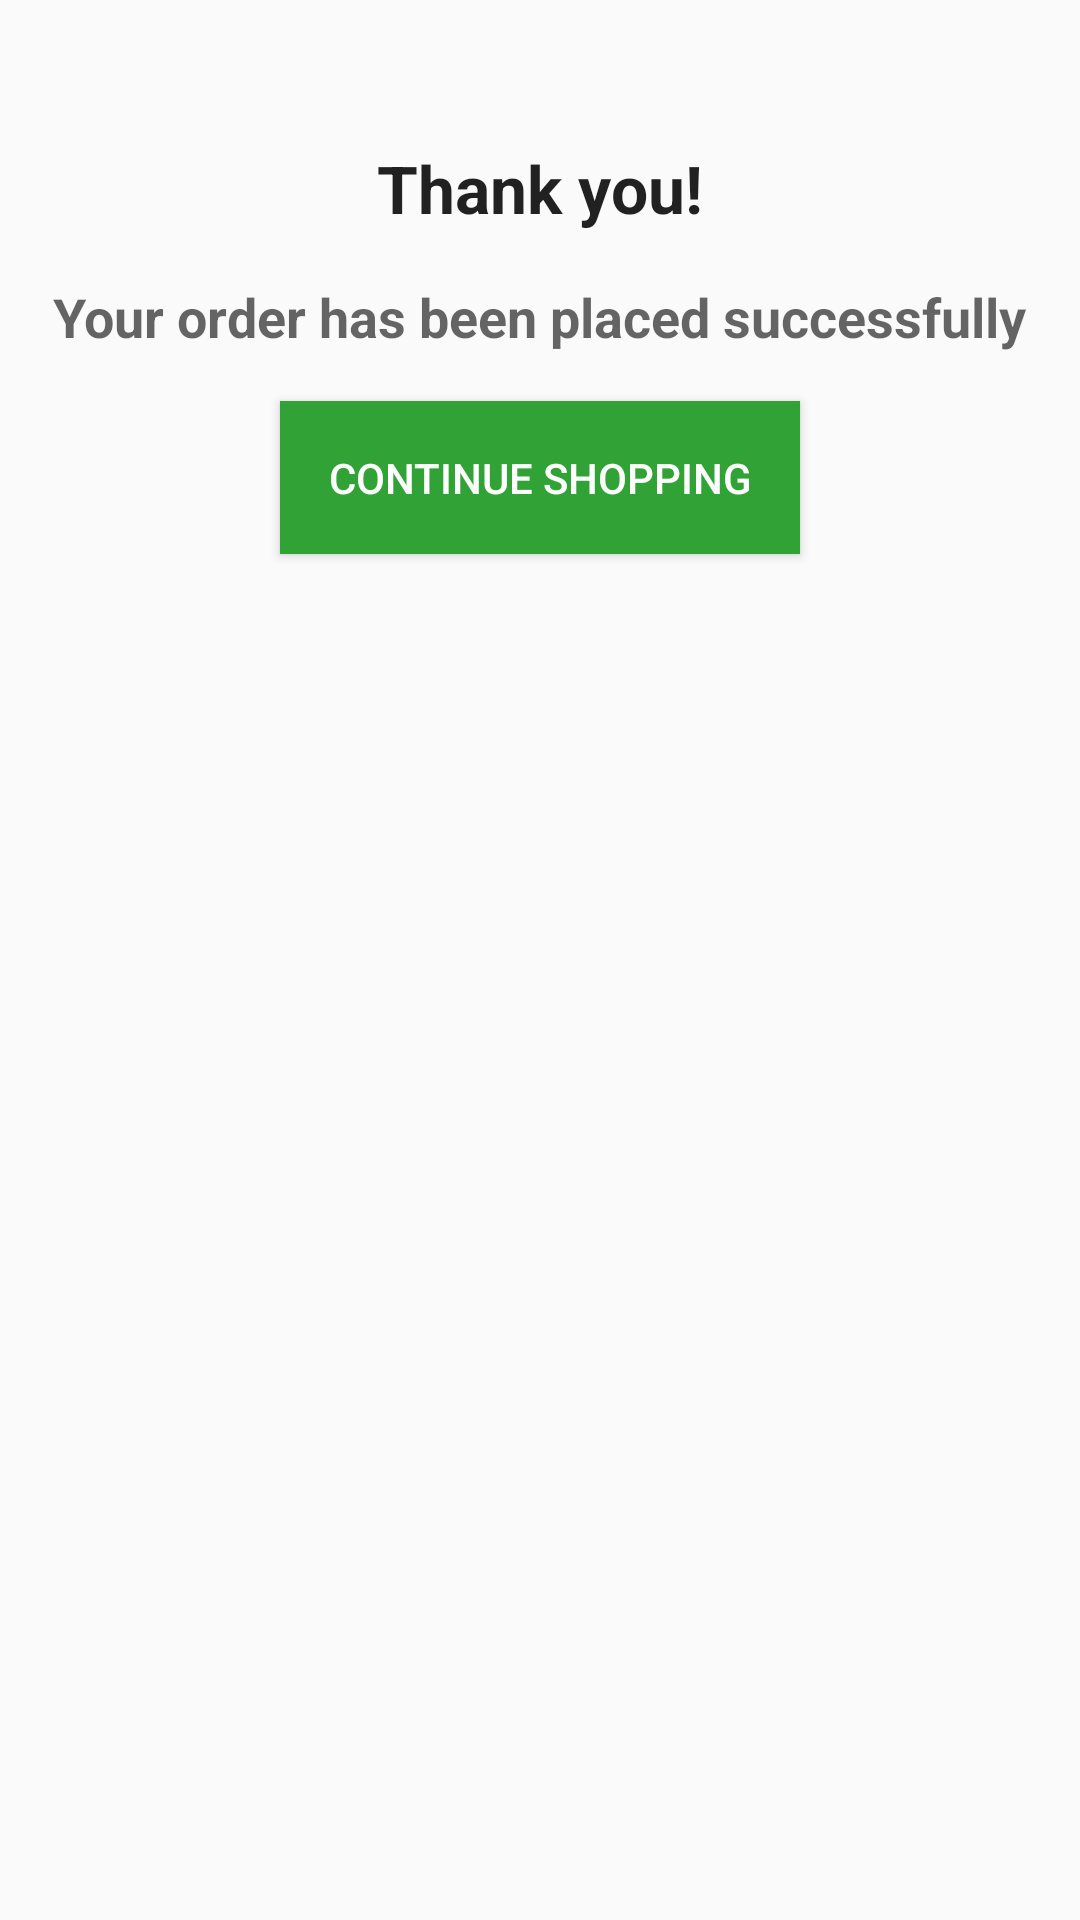

The Android layout XML behind this screen, and the referenced resources:
<!-- AndroidManifest.xml: application theme LightGreenTheme -->
<!-- res/layout/activity_order_success.xml -->
<?xml version="1.0" encoding="utf-8"?>
<LinearLayout xmlns:android="http://schemas.android.com/apk/res/android"
    xmlns:tools="http://schemas.android.com/tools"
    android:layout_width="match_parent"
    android:layout_height="match_parent"
    android:orientation="vertical"
    android:paddingBottom="@dimen/activity_vertical_margin"
    android:paddingLeft="@dimen/activity_horizontal_margin"
    android:paddingRight="@dimen/activity_horizontal_margin"
    android:paddingTop="@dimen/activity_vertical_margin"
    tools:context="com.plexosysconsult.homemart.OrderSuccessActivity">


    <ImageView
        android:layout_width="wrap_content"
        android:layout_height="wrap_content"
        android:layout_gravity="center"
        android:layout_marginTop="@dimen/activity_vertical_margin"
        android:src="@drawable/ok" />

    <TextView
        android:id="@+id/textView"
        android:layout_width="wrap_content"
        android:layout_height="wrap_content"
        android:layout_gravity="center"
        android:layout_marginTop="@dimen/activity_vertical_margin"
        android:text="Thank you!"
        android:textAppearance="?android:attr/textAppearanceLarge"
        android:textStyle="bold" />

    <TextView
        android:id="@+id/textView2"
        android:layout_width="wrap_content"
        android:layout_height="wrap_content"
        android:layout_gravity="center_horizontal"
        android:layout_marginTop="@dimen/activity_vertical_margin"
        android:gravity="center"
        android:text="Your order has been placed successfully"
        android:textAppearance="?android:attr/textAppearanceMedium"
        android:textStyle="bold" />

    <Button
        android:id="@+id/b_continue_shopping"
        android:layout_width="wrap_content"
        android:layout_height="wrap_content"
        android:layout_gravity="center_horizontal"
        android:layout_marginTop="@dimen/activity_vertical_margin"
        android:padding="@dimen/activity_vertical_margin"
        android:text="continue shopping"
        android:background="@color/colorPrimaryDark"
        android:textColor="#ffffff"
        />

</LinearLayout>
<!-- resources referenced by this layout -->
<resources>
  <color name="colorPrimaryDark">#31a236</color>
  <dimen name="activity_horizontal_margin">16dp</dimen>
  <dimen name="activity_vertical_margin">16dp</dimen>
  <style name="LightGreenTheme" parent="AppTheme" />
  <style name="AppTheme" parent="Theme.AppCompat.Light.DarkActionBar">
          
          <item name="colorPrimary">@color/colorPrimary</item>
          <item name="colorPrimaryDark">@color/colorPrimaryDark</item>
          <item name="colorAccent">@color/colorAccent</item>
      </style>
  <color name="colorPrimary">#4caf50</color>
  <color name="colorAccent">#ff9800</color>
</resources>
